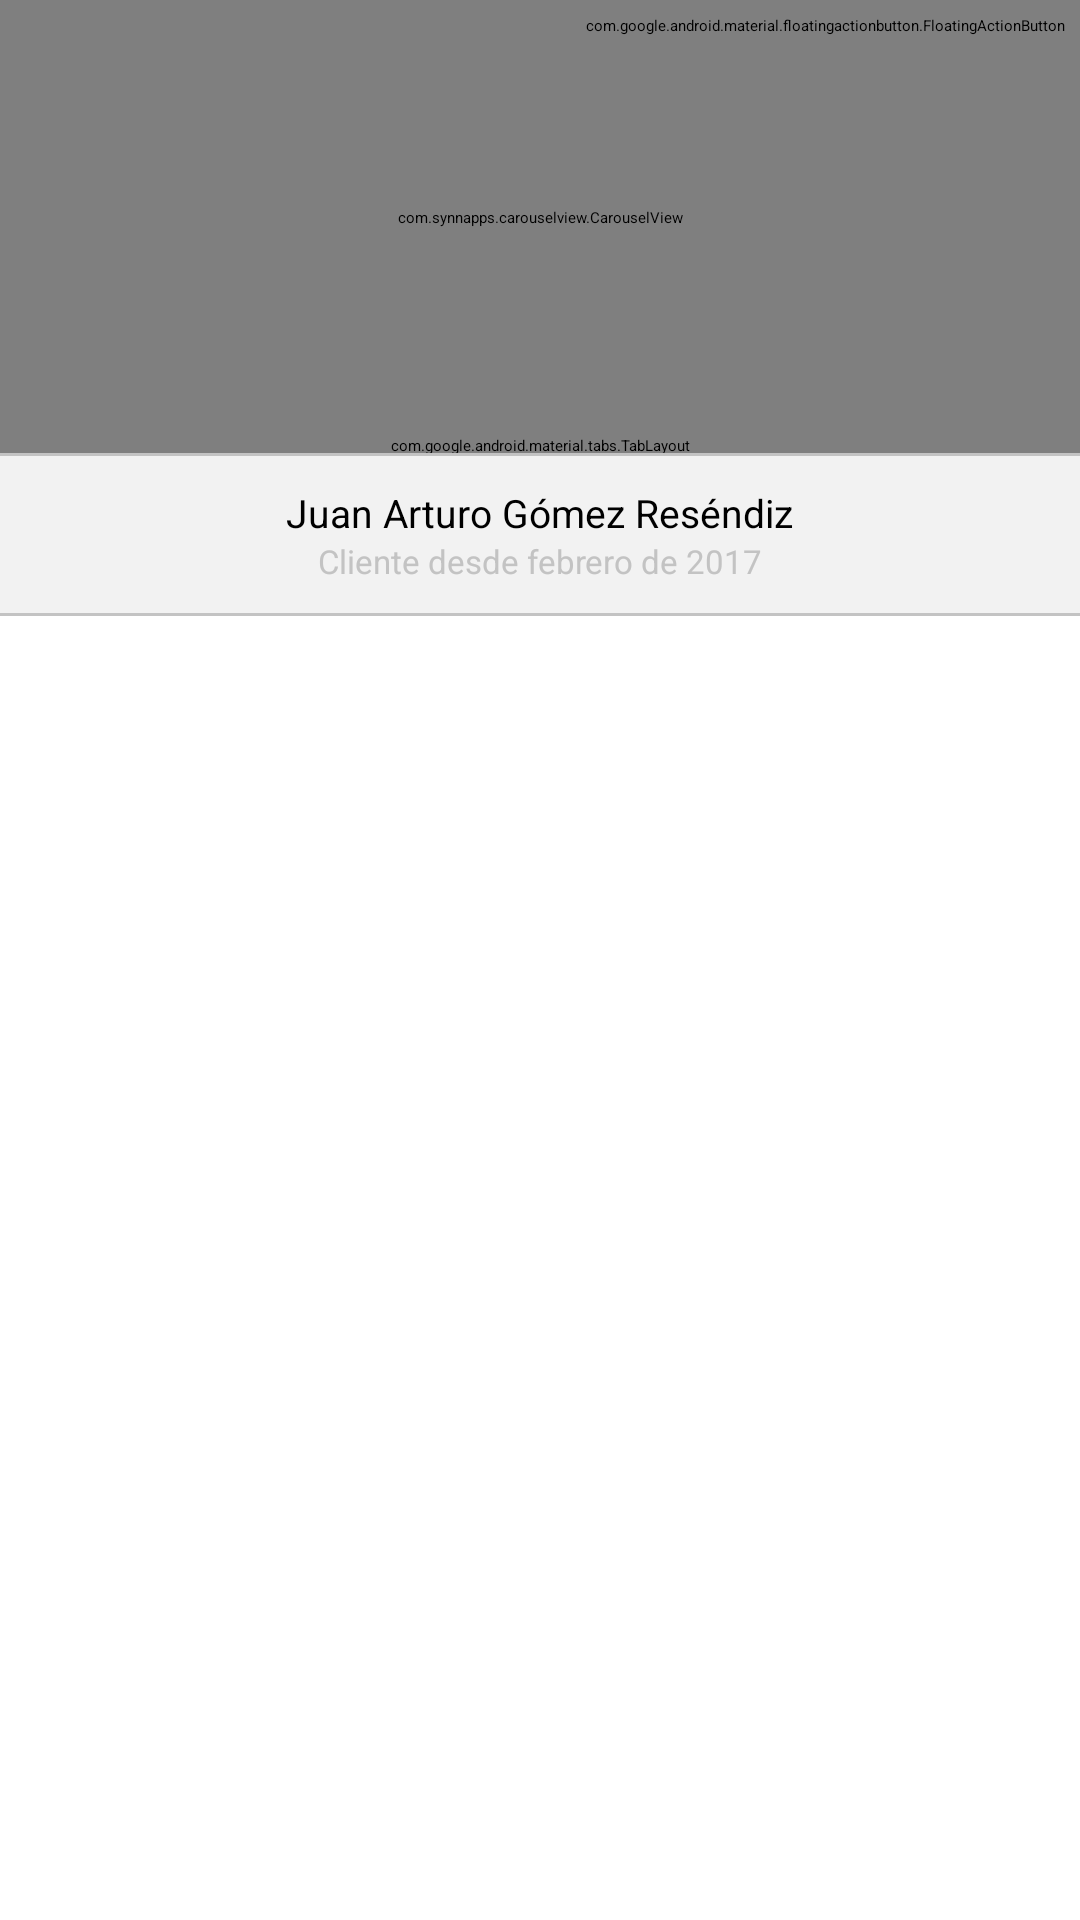

This screen was rendered from an Android layout file. Write that file and the resources it references.
<!-- AndroidManifest.xml: activity theme AppTheme.NoActionBar -->
<!-- res/layout/activity_aftermarket.xml -->
<?xml version="1.0" encoding="utf-8"?>
<androidx.constraintlayout.widget.ConstraintLayout
    xmlns:android="http://schemas.android.com/apk/res/android"
    xmlns:app="http://schemas.android.com/apk/res-auto"
    xmlns:tools="http://schemas.android.com/tools"
    android:layout_width="match_parent"
    android:layout_height="match_parent"
    android:background="@color/colorWhite"
    tools:context=".activities.NewMainActivity"
    tools:ignore="SmallSp, HardcodedText">

    <androidx.constraintlayout.widget.ConstraintLayout
        android:id="@+id/layMain"
        android:layout_width="match_parent"
        android:layout_height="145dp"
        app:layout_constraintEnd_toEndOf="parent"
        app:layout_constraintStart_toStartOf="parent"
        app:layout_constraintTop_toTopOf="parent">

        <com.synnapps.carouselview.CarouselView
            android:id="@+id/carouselView"
            android:layout_width="match_parent"
            android:layout_height="145dp"
            app:fillColor="@color/colorPrimaryDark"
            app:layout_constraintBottom_toBottomOf="parent"
            app:layout_constraintEnd_toEndOf="parent"
            app:layout_constraintStart_toStartOf="parent"
            app:layout_constraintTop_toTopOf="parent"
            app:pageColor="#00000000"
            app:radius="6dp"
            app:slideInterval="5000"
            app:strokeColor="@android:color/white"
            app:strokeWidth="1.5dp" />

        <com.google.android.material.floatingactionbutton.FloatingActionButton
            android:id="@+id/fabExit"
            android:layout_width="wrap_content"
            android:layout_height="wrap_content"
            android:layout_alignParentEnd="true"
            android:layout_marginTop="5dp"
            android:layout_marginEnd="5dp"
            android:clickable="true"
            app:backgroundTint="@color/colorPrimaryDark"
            app:fabCustomSize="42dp"
            app:fabSize="auto"
            app:layout_constraintEnd_toEndOf="parent"
            app:layout_constraintTop_toTopOf="parent"
            app:maxImageSize="18dp"
            app:srcCompat="@drawable/ic_exit"
            tools:ignore="ContentDescription,RelativeOverlap" />
    </androidx.constraintlayout.widget.ConstraintLayout>

    <com.google.android.material.tabs.TabLayout
        android:id="@+id/tabLayout"
        android:layout_width="match_parent"
        android:layout_height="wrap_content"
        app:layout_constraintEnd_toEndOf="parent"
        app:layout_constraintStart_toStartOf="parent"
        app:layout_constraintTop_toBottomOf="@+id/layMain"
        app:tabIndicatorColor="@color/colorPrimary"
        app:tabIndicatorHeight="3dp"
        app:tabMode="fixed"
        app:tabTextColor="@color/colorBlack" />

    <View
        android:id="@+id/view13"
        android:layout_width="wrap_content"
        android:layout_height="1dp"
        android:background="@color/colorLightGray"
        app:layout_constraintBottom_toBottomOf="@+id/tabLayout"
        app:layout_constraintEnd_toEndOf="parent"
        app:layout_constraintStart_toStartOf="parent" />

    <LinearLayout
        android:id="@+id/linearLayout2"
        android:layout_width="match_parent"
        android:layout_height="wrap_content"
        android:background="@color/colorLighterGray"
        android:gravity="center_horizontal"
        android:orientation="vertical"
        android:padding="10dp"
        app:layout_constraintEnd_toEndOf="parent"
        app:layout_constraintStart_toStartOf="parent"
        app:layout_constraintTop_toBottomOf="@+id/tabLayout">

        <TextView
            android:id="@+id/txtUserName"
            android:layout_width="wrap_content"
            android:layout_height="wrap_content"
            android:text="Juan Arturo Gómez Reséndiz"
            android:textSize="13sp" />

        <TextView
            android:id="@+id/txtOwner"
            android:layout_width="wrap_content"
            android:layout_height="wrap_content"
            android:text="Cliente desde febrero de 2017"
            android:textColor="@color/colorLightGray"
            android:textSize="11sp"
            tools:ignore="SmallSp" />
    </LinearLayout>

    <View
        android:id="@+id/view14"
        android:layout_width="wrap_content"
        android:layout_height="1dp"
        android:background="@color/colorLightGray"
        app:layout_constraintEnd_toEndOf="parent"
        app:layout_constraintStart_toStartOf="parent"
        app:layout_constraintTop_toBottomOf="@+id/linearLayout2" />

    <androidx.viewpager.widget.ViewPager
        android:id="@+id/viewPager"
        android:layout_width="match_parent"
        android:layout_height="0dp"
        app:layout_constraintBottom_toBottomOf="parent"
        app:layout_constraintEnd_toEndOf="parent"
        app:layout_constraintStart_toStartOf="parent"
        app:layout_constraintTop_toBottomOf="@+id/view14" />
</androidx.constraintlayout.widget.ConstraintLayout>
<!-- resources referenced by this layout -->
<resources>
  <color name="colorBlack">#000000</color>
  <color name="colorLightGray">#C3C3C3</color>
  <color name="colorLighterGray">#F2F2F2</color>
  <color name="colorPrimary">#337ab7</color>
  <color name="colorPrimaryDark">#F07622</color>
  <color name="colorWhite">#FFFFFF</color>
  <!-- drawable ic_exit: png bitmap (drawable, 847 bytes) -->
</resources>
